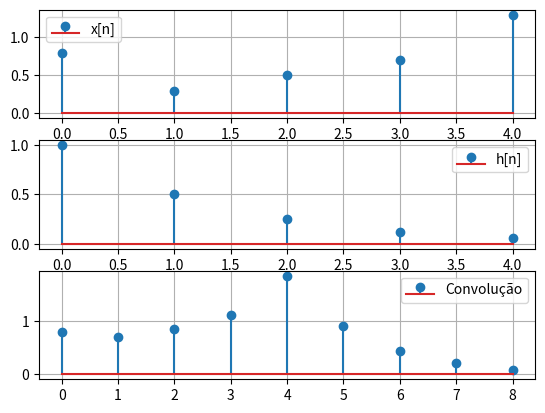

Write the Python code that produced this figure.
# Código para implementar a função de convolução
import matplotlib.pyplot as plt
import numpy as np

def convolucao(x, h):
    vetor = []
    m = len(x) + len(h) - 1
    for i in range(m):
        soma = 0
        for k in range(len(x)):
            if 0 <= i-k < len(h):
                soma += x[k]*h[i-k]

        vetor.append(float(soma))
    return vetor

# n = np.arange(len(c1))
x = [0.8, 0.3, 0.5, 0.7, 1.3]
# h = 0.5**n
h = [1, 0.5, 0.25, 0.125, 0.0625]

print(np.convolve(x, h))

c1 = convolucao(x, h)
n = np.arange(len(c1))   
print("convolucao: ", c1)

fig, axs = plt.subplots(3, 1)
axs[0].stem(np.arange(len(x)), x, label = "x[n]")
axs[1].stem(np.arange(len(h)), h, label = "h[n]")
axs[2].stem(n, c1, label = "Convolução")

for l in axs:
    l.grid(True)
    l.legend()

plt.legend()  
plt.show()


    